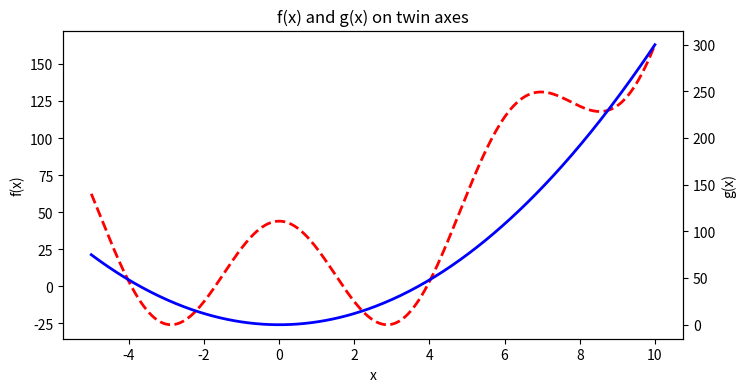

Python code for this plot:
import matplotlib.pyplot as plt
import numpy as np


x = np.linspace(-5, 10, 400)
f = 2 * x**2 + 44 * np.cos(x)
g = 3 * x**2

fig, ax1 = plt.subplots(figsize=(8, 4))
ax1.set_title("f(x) and g(x) on twin axes")
ax1.set_xlabel("x")
ax1.plot(x, f, color="red", linestyle="--", linewidth=2)
ax1.set_ylabel("f(x)")

ax2 = ax1.twinx()
ax2.plot(x, g, color="blue", linewidth=2)
ax2.set_ylabel("g(x)")


plt.show()
